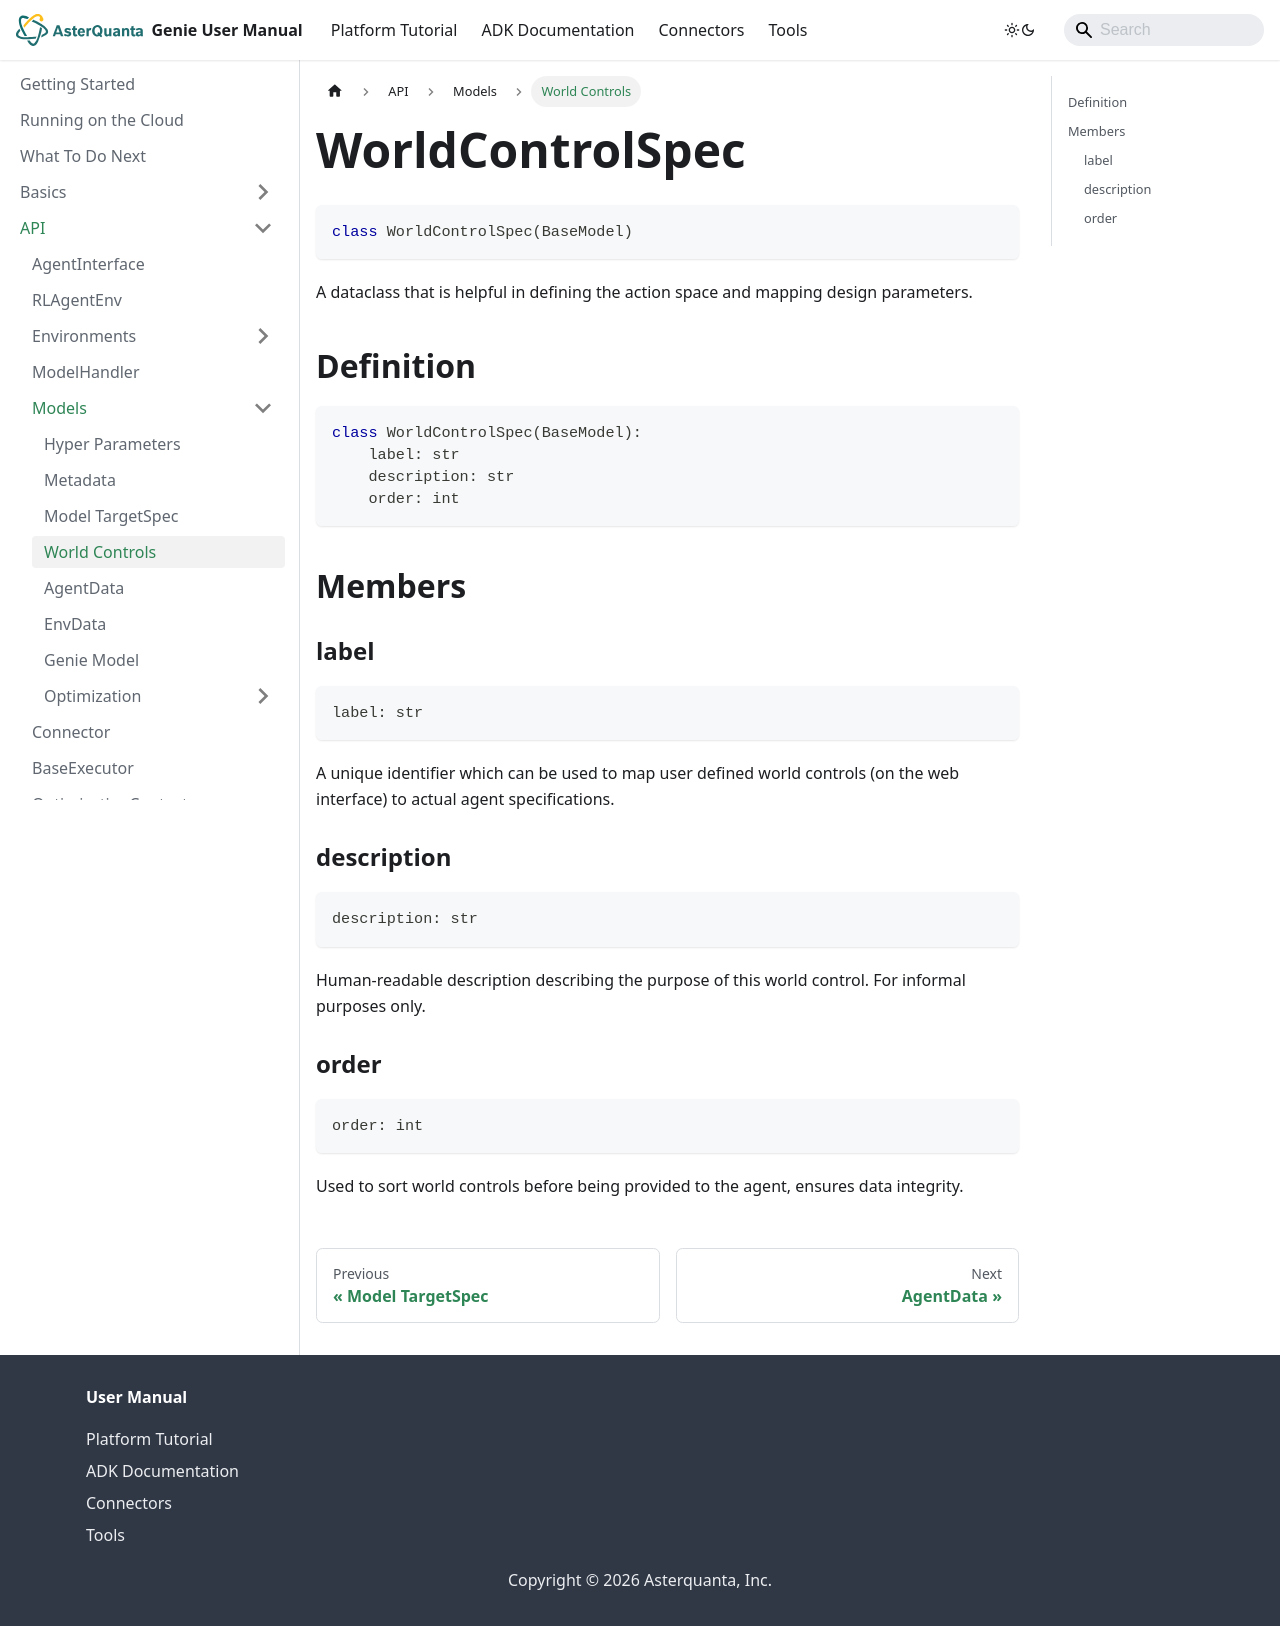

repository: asterquanta/documentation · page: adk/API/Models/world-control-specifications/index.html · generator: docusaurus

---
sidebar_position: 4
title: "World Controls"
---

# WorldControlSpec

```py
class WorldControlSpec(BaseModel)
```

A dataclass that is helpful in defining the action space and mapping design parameters.


## Definition
```py
class WorldControlSpec(BaseModel):
    label: str
    description: str
    order: int
```


## Members

### label

```py
label: str
```

A unique identifier which can be used to map user defined world controls (on the web interface) to actual agent specifications.

### description

```py
description: str
```

Human-readable description describing the purpose of this world control. For informal purposes only.

### order

```py
order: int
```

Used to sort world controls before being provided to the agent, ensures data integrity.
